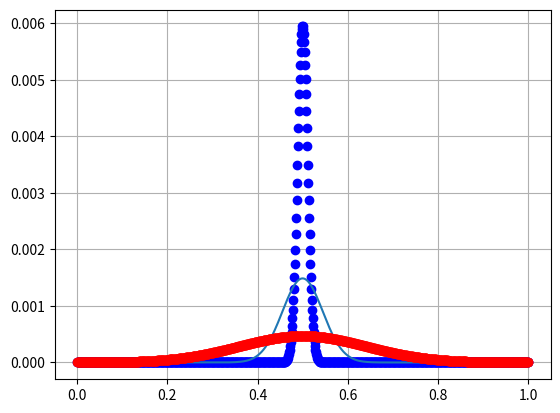

The matplotlib source for this figure:
import numpy as np
from matplotlib import pyplot as plt


u0 = 1
D = 1
L = 1
start = L/2


def f1(t, x, x0):
    N = 6000
    result = np.zeros(len(x))
    for n in range(N, 0, -1):
        result += u0*np.exp(-(np.pi*n/L)**(2)*D*t)*np.sqrt(2/L)*np.sin(n*np.pi*x/L)*np.sqrt(2/L)*np.sin(n*x0*np.pi/L)
    return result/N




t = np.linspace(0, 0.01, 1000)
x = np.linspace(0, L, 1000)

y1 = f1(1/16000, x, start)
y2 = f1(0.001, x, start)
y3 = f1(0.01, x, start)

print(y1)

plt.plot(x, y1, "bo")
plt.plot(x, y2)
plt.plot(x, y3, "ro")

#plt.xlabel(r'$\tau$')
#plt.ylabel(r'P($\tau$)')
#plt.axis([0.0, 1, 0.0, 2])
plt.grid(True)
plt.show()


#def func(x,t):
#    #return (((u0/np.sqrt(4*np.pi*D*t))*np.exp(-(x-x0)*(x-x0)/(4*D*t))))
#    return u0*(sum( (np.exp(-(n*np.pi/3)**(2)*D*t*np.sqrt(2/3)*np.sin(n*np.pi*x/3)*np.sqrt(2/3)*np.sin(n*np.pi*x0/3))) for n in range(0,1000)))
